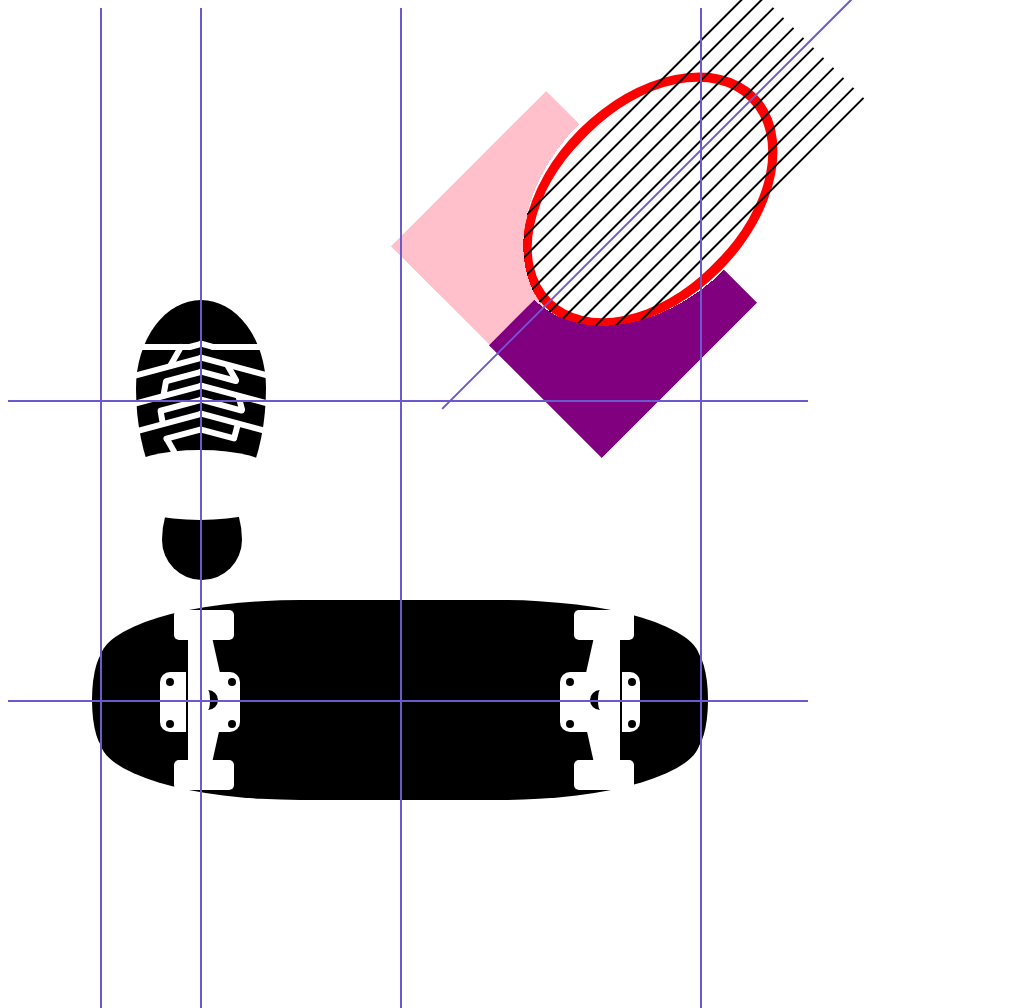

Write the HTML and CSS that draws this image.

<!-- file: 2-css-shapes.html -->
<!doctype html>
<html>
<head>
<meta charset="UTF-8">
<title>CSS3 shapes</title>

<link rel="stylesheet" type="text/css" href="2-css-shapes.css">
</head>
<body>


<!-- skateboard-->
<div class="board-layer1-main-fattest"></div>
<div class="board-layer2-middle-thinner"></div>


<div class="baseplate-right"></div>
<div class="truck-right-angled-top"></div>
<div class="truck-right-angled-bottom"></div>
<div class="truck-right-flat"></div>
<div class="wheel-right-top"></div>
<div class="wheel-right-bottom"></div>


<div class="screw-right-1"></div>
<div class="screw-right-2"></div>
<div class="screw-right-3"></div>
<div class="screw-right-4"></div>

<div class="kingpin-right"></div>

<div class="baseplate-left"></div>
<div class="truck-left-angled-top"></div>
<div class="truck-left-angled-bottom"></div>

<div class="truck-left-flat"></div>
<div class="wheel-left-top"></div>
<div class="wheel-left-bottom"></div>


<div class="screw-left-1"></div>
<div class="screw-left-2"></div>
<div class="screw-left-3"></div>
<div class="screw-left-4"></div>

<div class="kingpin-left"></div>

<!-- / skateboard -->


<div class="shoe-sole"></div>
<div class="shoe-heel"></div>
<div class="shoe-negative-between-sole-and-heel"></div>

<div class="chevron-1-short-left"></div>
<div class="chevron-1-short-right"></div>
<div class="chevron-1-straight-line-left"></div>
<div class="chevron-1-straight-line-right"></div>

<div class="chevron-2-left"></div>
<div class="chevron-2-right"></div>
<div class="chevron-bridge-1-to-2"></div>

<div class="chevron-3-short-left"></div>
<div class="chevron-3-short-right"></div>
<div class="chevron-bridge-2-to-3"></div>
<div class="chevron-bridge-3-to-4"></div>

<div class="chevron-4-left"></div>
<div class="chevron-4-right"></div>

<div class="chevron-bridge-4-to-5"></div>

<div class="chevron-5-short-left"></div>
<div class="chevron-5-short-right"></div>

<div class="chevron-bridge-5-to-6"></div>
<div class="chevron-6-left"></div>
<div class="chevron-6-right"></div>
<div class="chevron-bridge-6-to-7"></div>
<div class="chevron-7-short-left"></div>
<div class="chevron-7-short-right"></div>
<div class="chevron-bridge-7-to-edge"></div>

<div class="racket-head-shape"></div>
<div class="racket-head-negative"></div>
<div class="string1"></div>

<div class="a"></div>
<div class="b"></div>
<div class="c"></div>
<div class="d"></div>
<div class="e"></div>
<div class="f"></div>
<div class="g"></div>
<div class="h"></div>
<div class="i"></div>
<div class="j"></div>
<div class="k"></div>
<div class="l"></div>
<div class="m"></div>
<div class="n"></div>
<div class="o"></div>
<div class="p"></div>
<div class="q"></div>
<div class="r"></div>
<div class="s"></div>
<div class="t"></div>

<div class="string-mask-bottom-left"></div>
<div class="string-mask-bottom-right"></div>

<div class="trace1"></div>
<div class="trace2"></div>
<div class="traceA"></div>
<div class="traceB"></div>
<div class="traceC"></div>
<div class="traceD"></div>

<div class="traceX"></div>
  
</body>
</html>


/* file: 2-css-shapes.css */
div {
  position: absolute;
}

/* traces with numbers are horizontal lines*/
/*              letters are  vertical lines*/

.trace1{
  width: 800px;
  height: 2px;
  background: slateblue;
  top:700px
}

.trace2{
  width: 800px;
  height: 2px;
  background: slateblue;
  top:400px
}


.traceA{
  height: 1000px;
  width: 2px;
  background: slateblue;
  left: 400px;
}

.traceB{
  height: 1000px;
  width: 2px;
  background: slateblue;
  left: 100px;
}

.traceC{
  height: 1000px;
  width: 2px;
  background: slateblue;
  left: 700px;
}

.traceD{
  height: 1000px;
  width: 2px;
  background: slateblue;
  left: 200px;
}

/*diagonals*/
.traceX{
  width: 800px;
  height: 2px;
  background: slateblue;
  top: 125px;
  left: 325px;
  transform: rotate(315deg);
}


.board-layer1-main-fattest {
  width: 600px;
  height: 200px;
  background: black;
  top:600px;
  left:100px;
  border-radius: 200px / 60px;

}

.board-layer2-middle-thinner {
  width: 616px;
  height: 100px;
  background: black;
  top: 650px;
  left: 92px;
  border-radius: 60px / 200px;
}

.baseplate-left{
  width: 80px;
  height: 60px;
  background: white;
  left: 160px;
  top: 672px;
  border-radius: 10px;
}

.baseplate-right{
  width: 80px;
  height: 60px;
  background: white;
  left: 560px;
  top: 672px;
  border-radius: 10px;
}

.screw-right-1 {
  width: 8px;
  height: 8px;
  background: black;
  border-radius: 4px;
  left: 566px;
  top: 678px;
}

.screw-right-2 {
  width: 8px;
  height: 8px;
  background: black;
  border-radius: 4px;
  left: 628px;
  top: 678px;
}

.screw-right-3 {
  width: 8px;
  height: 8px;
  background: black;
  border-radius: 4px;
  left: 628px;
  top: 720px;
}

.screw-right-4 {
  width: 8px;
  height: 8px;
  background: black;
  border-radius: 4px;
  left: 566px;
  top: 720px;
}

.kingpin-right{
  width: 20px;
  height: 20px;
  background: white;
  border-radius:10px;
  left: 590px;
  top: 690px;
  border-left:8px solid black;
}

.truck-right-angled-top {
  width: 0px;
  height: 90px;
  left: 580px;
  top: 520px;
  
  border-left: 20px solid transparent;
  border-right: 20px solid transparent;
  border-bottom: 90px solid white;
  
}
.truck-right-angled-bottom {
  width: 0px;
  height: 90px;
  left: 580px;
  top: 700px;
  
  border-left: 20px solid transparent;
  border-right: 20px solid transparent;
  border-top: 90px solid white;
  
}

/* div of this must come after divs of angled */
.truck-right-flat {
  width: 14px;
  height: 180px;
  background: white;
  left: 606px;
  top: 610px;
  border-top-right-radius: 20px 10px;
  border-bottom-right-radius: 20px 10px;
  border-right: 2px solid black;  
  
}

.wheel-right-top {
  width: 60px;
  height: 30px;
  background: white;
  left: 574px;
  top: 610px;
  border-radius: 5px;
  
}
.wheel-right-bottom {
  width: 60px;
  height: 30px;
  background: white;
  left: 574px;
  top: 760px;
  border-radius: 5px;
  
}




.screw-left-1 {
  width: 8px;
  height: 8px;
  background: black;
  border-radius: 4px;
  left: 166px;
  top: 678px;
}

.screw-left-2 {
  width: 8px;
  height: 8px;
  background: black;
  border-radius: 4px;
  left: 228px;
  top: 678px;
}

.screw-left-3 {
  width: 8px;
  height: 8px;
  background: black;
  border-radius: 4px;
  left: 228px;
  top: 720px;
}

.screw-left-4 {
  width: 8px;
  height: 8px;
  background: black;
  border-radius: 4px;
  left: 166px;
  top: 720px;
}

.kingpin-left{
  width: 20px;
  height: 20px;
  background: white;
  border-radius:10px;
  left: 190px;
  top: 690px;
  border-right: 8px solid black;
}


.truck-left-angled-top {
  width: 0px;
  height: 90px;
  left: 186px;
  top: 520px;
  
  border-right: 20px solid transparent;
  border-left: 20px solid transparent;
  border-bottom: 90px solid white;
  
}
.truck-left-angled-bottom {
  width: 0px;
  height: 90px;
  left: 186px;
  top: 700px;
  
  border-right: 20px solid transparent;
  border-left: 20px solid transparent;
  border-top: 90px solid white;
  
}

/* div of this must come after divs of angled */
.truck-left-flat {
  width: 14px;
  height: 180px;
  background: white;
  left: 186px;
  top: 610px;
  border-top-left-radius: 20px 10px;
  border-bottom-left-radius: 20px 10px;
  border-left: 2px solid black;  
  
}

.wheel-left-top {
  width: 60px;
  height: 30px;
  background: white;
  left: 174px;
  top: 610px;
  border-radius: 5px;
  
}
.wheel-left-bottom {
  width: 60px;
  height: 30px;
  background: white;
  left: 174px;
  top: 760px;
  border-radius: 5px;
  
}







.shoe-sole {
   width: 130px;
   height: 220px;
   background-color: black;
   -webkit-border-radius: 63px 63px 63px 63px / 108px 108px 72px 72px;
   border-radius:         50%  50%  50%  50%  / 60%   60%   40%  40%;
   transform: rotateX(180deg);
   left: 136px;
   top: 300px;
}

.shoe-heel {
   width: 80px;
   height: 100px;
   background-color: black;
   -webkit-border-radius: 63px 63px 63px 63px / 108px 108px 72px 72px;
   border-radius:         50%  50%  50%  50%  / 60%   60%   40%  40%;
   left: 162px;
   top: 480px;
}

.shoe-negative-between-sole-and-heel {
  width: 140px;
  height: 70px;
  margin: 20px 0;
  background: white;
  border-top-right-radius: 110px 30px ;
  border-top-left-radius: 110px 30px ;
  border-bottom-right-radius: 110px 30px ;
  border-bottom-left-radius: 110px 30px ;
  top: 430px;
  left: 130px;
}

.chevron-1-short-left {
  width: 18px;
  height: 6px;
  top: 340px;
  left: 187px;
  background: white;
  -webkit-transform: rotate(345deg);
  transform: rotate(345deg);
  border-radius: 3px;
  -webkit-transform-origin: 100% 100%; /* Chrome, Safari, Opera */
  transform-origin: 100% 100%; /*keeps rotation point at right end*/
}

.chevron-1-short-right {
  width: 18px;
  height: 6px;
  top: 340px;
  left: 199px;
  background: white;
  -webkit-transform: rotate(15deg);
  transform: rotate(15deg);
  border-radius: 3px;
  -webkit-transform-origin: 0% 0%; /* Chrome, Safari, Opera */
  transform-origin: 0% 0%; /*keeps rotation point at left end*/
}

.chevron-1-straight-line-left {
  width: 54px;
  height: 6px;
  top: 344px;
  left: 138px;
  background: white;
  border-radius: 3px;
}

.chevron-1-straight-line-right {
  width: 54px;
  height: 6px;
  top: 344px;
  left: 210px;
  background: white;
  border-radius: 3px;
}



.chevron-2-left {
  width: 88px;
  height: 6px;
  top: 354px;
  left: 117px;
  background: white;
  -webkit-transform: rotate(345deg);
  transform: rotate(345deg);
  border-radius: 3px;
  -webkit-transform-origin: 100% 100%; /* Chrome, Safari, Opera */
  transform-origin: 100% 100%; /*keeps rotation point at right end*/
}

.chevron-2-right {
  width: 88px;
  height: 6px;
  top: 354px;
  left: 199px;
  background: white;
  -webkit-transform: rotate(15deg);
  transform: rotate(15deg);
  border-radius: 3px;
  -webkit-transform-origin: 0% 0%; /* Chrome, Safari, Opera */
  transform-origin: 0% 0%; /*keeps rotation point at left end*/
}

.chevron-bridge-1-to-2 {
  width: 28px;
  height: 6px;
  top: 367px;
  left: 166px;
  background: white;
  -webkit-transform: rotate(300deg);
  transform: rotate(300deg);
  border-radius: 3px;
  -webkit-transform-origin: 0% 0%; /* Chrome, Safari, Opera */
  transform-origin: 0% 0%; /*keeps rotation point at left end*/
}




.chevron-3-short-left {
  width: 42px;
  height: 6px;
  top: 368px;
  left: 163px;
  background: white;
  -webkit-transform: rotate(345deg);
  transform: rotate(345deg);
  border-radius: 3px;
  -webkit-transform-origin: 100% 100%; /* Chrome, Safari, Opera */
  transform-origin: 100% 100%; /*keeps rotation point at right end*/
}

.chevron-3-short-right {
  width: 42px;
  height: 6px;
  top: 368px;
  left: 199px;
  background: white;
  -webkit-transform: rotate(15deg);
  transform: rotate(15deg);
  border-radius: 3px;
  -webkit-transform-origin: 0% 0%; /* Chrome, Safari, Opera */
  transform-origin: 0% 0%; /*keeps rotation point at left end*/
}

.chevron-bridge-2-to-3 {
  width: 22px;
  height: 6px;
  top: 362px;
  left: 229px;
  background: white;
  -webkit-transform: rotate(60deg);
  transform: rotate(60deg);
  border-radius: 3px;
  -webkit-transform-origin: 0% 0%; /* Chrome, Safari, Opera */
  transform-origin: 0% 0%; /*keeps rotation point at left end*/
}

.chevron-bridge-3-to-4 {
  width: 20px;
  height: 6px;
  top: 398px;
  left: 160px;
  background: white;
  -webkit-transform: rotate(280deg);
  transform: rotate(280deg);
  border-radius: 3px;
  -webkit-transform-origin: 0% 0%; /* Chrome, Safari, Opera */
  transform-origin: 0% 0%; /*keeps rotation point at left end*/
}


.chevron-4-left {
  width: 88px;
  height: 6px;
  top: 382px;
  left: 117px;
  background: white;
  -webkit-transform: rotate(345deg);
  transform: rotate(345deg);
  border-radius: 3px;
  -webkit-transform-origin: 100% 100%; /* Chrome, Safari, Opera */
  transform-origin: 100% 100%; /*keeps rotation point at right end*/
}

.chevron-4-right {
  width: 88px;
  height: 6px;
  top: 382px;
  left: 199px;
  background: white;
  -webkit-transform: rotate(15deg);
  transform: rotate(15deg);
  border-radius: 3px;
  -webkit-transform-origin: 0% 0%; /* Chrome, Safari, Opera */
  transform-origin: 0% 0%; /*keeps rotation point at left end*/
}
 
.chevron-bridge-4-to-5 {
  width: 18px;
  height: 6px;
  top: 394px;
  left: 241px;
  background: white;
  -webkit-transform: rotate(75deg);
  transform: rotate(75deg);
  border-radius: 3px;
  -webkit-transform-origin: 0% 0%; /* Chrome, Safari, Opera */
  transform-origin: 0% 0%; /*keeps rotation point at left end*/
}

.chevron-5-short-left {
  width: 48px;
  height: 6px;
  top: 396px;
  left: 157px;
  background: white;
  -webkit-transform: rotate(345deg);
  transform: rotate(345deg);
  border-radius: 3px;
  -webkit-transform-origin: 100% 100%; /* Chrome, Safari, Opera */
  transform-origin: 100% 100%; /*keeps rotation point at right end*/
}

.chevron-5-short-right {
  width: 48px;
  height: 6px;
  top: 396px;
  left: 199px;
  background: white;
  -webkit-transform: rotate(15deg);
  transform: rotate(15deg);
  border-radius: 3px;
  -webkit-transform-origin: 0% 0%; /* Chrome, Safari, Opera */
  transform-origin: 0% 0%; /*keeps rotation point at left end*/
}


.chevron-bridge-5-to-6 {
  width: 16px;
  height: 6px;
  top: 425px;
  left: 160px;
  background: white;
  -webkit-transform: rotate(260deg);
  transform: rotate(260deg);
  border-radius: 3px;
  -webkit-transform-origin: 0% 0%; /* Chrome, Safari, Opera */
  transform-origin: 0% 0%; /*keeps rotation point at left end*/
}

.chevron-6-left {
  width: 88px;
  height: 6px;
  top: 410px;
  left: 117px;
  background: white;
  -webkit-transform: rotate(345deg);
  transform: rotate(345deg);
  border-radius: 3px;
  -webkit-transform-origin: 100% 100%; /* Chrome, Safari, Opera */
  transform-origin: 100% 100%; /*keeps rotation point at right end*/
}

.chevron-6-right {
  width: 88px;
  height: 6px;
  top: 410px;
  left: 199px;
  background: white;
  -webkit-transform: rotate(15deg);
  transform: rotate(15deg);
  border-radius: 3px;
  -webkit-transform-origin: 0% 0%; /* Chrome, Safari, Opera */
  transform-origin: 0% 0%; /*keeps rotation point at left end*/
}

 
.chevron-bridge-6-to-7 {
  width: 18px;
  height: 6px;
  top: 424px;
  left: 241px;
  background: white;
  -webkit-transform: rotate(105deg);
  transform: rotate(105deg);
  border-radius: 3px;
  -webkit-transform-origin: 0% 0%; /* Chrome, Safari, Opera */
  transform-origin: 0% 0%; /*keeps rotation point at left end*/
}

.chevron-7-short-left {
  width: 40px;
  height: 6px;
  top: 426px;
  left: 163px;
  background: white;
  -webkit-transform: rotate(345deg);
  transform: rotate(345deg);
  border-radius: 3px;
  -webkit-transform-origin: 100% 100%; /* Chrome, Safari, Opera */
  transform-origin: 100% 100%; /*keeps rotation point at right end*/
}

.chevron-7-short-right {
  width: 40px;
  height: 6px;
  top: 426px;
  left: 199px;
  background: white;
  -webkit-transform: rotate(15deg);
  transform: rotate(15deg);
  border-radius: 3px;
  -webkit-transform-origin: 0% 0%; /* Chrome, Safari, Opera */
  transform-origin: 0% 0%; /*keeps rotation point at left end*/
}

.chevron-bridge-7-to-edge {
  width: 20px;
  height: 6px;
  top: 435px;
  left: 168px;
  background: white;
  -webkit-transform: rotate(60deg);
  transform: rotate(60deg);
  border-radius: 3px;
  -webkit-transform-origin: 0% 0%; /* Chrome, Safari, Opera */
  transform-origin: 0% 0%; /*keeps rotation point at left end*/
}





.racket-head-oversized-backing {
  width: 600px;
	height: 400px;
	background: pink;
	border-radius: 300px / 200px;
  transform: rotate(315deg);
  top: 100px;
  left: 500px;
}

.racket-head-shape {
  width: 300px;
	height: 200px;
	background: red;
	border-radius: 150px / 100px;
  transform: rotate(315deg);
  top: 100px;
  left: 500px;
}

.racket-head-negative {
  width: 280px;
	height: 180px;
	background: white;
	border-radius: 150px / 100px;
  transform: rotate(315deg);
  top: 110px;
  left: 510px;
}

.racket-head-shape:before {
  width:80px;
  height:80px;
  top:-40px;
  left:-40px;
  border-radius:100%;
  box-shadow:0 0 0 2000px #1D005D;/* here draw the shadow inside its parent , maybe z-index will be required for content */
}

.string1 {
  width: 400px;
  height: 2px;
  background: black;
  top: 320px;
  left: 520px;
  transform: rotate(315deg);
  -webkit-transform-origin: 0% 0%; /* Chrome, Safari, Opera */
  transform-origin: 0% 0%; /*keeps rotation point at left end*/
}

.a {
  width: 400px;
  height: 2px;
  background: black;
  top: 310px;
  left: 510px;
  transform: rotate(315deg);
  -webkit-transform-origin: 0% 0%; /* Chrome, Safari, Opera */
  transform-origin: 0% 0%; /*keeps rotation point at left end*/
}

.b {
  width: 400px;
  height: 2px;
  background: black;
  top: 300px;
  left: 500px;
  transform: rotate(315deg);
  -webkit-transform-origin: 0% 0%; /* Chrome, Safari, Opera */
  transform-origin: 0% 0%; /*keeps rotation point at left end*/
}

.c {
  width: 400px;
  height: 2px;
  background: black;
  top: 290px;
  left: 490px;
  transform: rotate(315deg);
  -webkit-transform-origin: 0% 0%; /* Chrome, Safari, Opera */
  transform-origin: 0% 0%; /*keeps rotation point at left end*/
}

.d {
  width: 400px;
  height: 2px;
  background: black;
  top: 280px;
  left: 480px;
  transform: rotate(315deg);
  -webkit-transform-origin: 0% 0%; /* Chrome, Safari, Opera */
  transform-origin: 0% 0%; /*keeps rotation point at left end*/
}

.e {
  width: 400px;
  height: 2px;
  background: black;
  top: 270px;
  left: 470px;
  transform: rotate(315deg);
  -webkit-transform-origin: 0% 0%; /* Chrome, Safari, Opera */
  transform-origin: 0% 0%; /*keeps rotation point at left end*/
}

.f {
  width: 400px;
  height: 2px;
  background: black;
  top: 330px;
  left: 530px;
  transform: rotate(315deg);
  -webkit-transform-origin: 0% 0%; /* Chrome, Safari, Opera */
  transform-origin: 0% 0%; /*keeps rotation point at left end*/
}

.g {
  width: 400px;
  height: 2px;
  background: black;
  top: 340px;
  left: 540px;
  transform: rotate(315deg);
  -webkit-transform-origin: 0% 0%; /* Chrome, Safari, Opera */
  transform-origin: 0% 0%; /*keeps rotation point at left end*/
}
.h {
  width: 400px;
  height: 2px;
  background: black;
  top: 350px;
  left: 550px;
  transform: rotate(315deg);
  -webkit-transform-origin: 0% 0%; /* Chrome, Safari, Opera */
  transform-origin: 0% 0%; /*keeps rotation point at left end*/
}
.i {
  width: 400px;
  height: 2px;
  background: black;
  top: 360px;
  left: 560px;
  transform: rotate(315deg);
  -webkit-transform-origin: 0% 0%; /* Chrome, Safari, Opera */
  transform-origin: 0% 0%; /*keeps rotation point at left end*/
}
.j {
  width: 400px;
  height: 2px;
  background: black;
  top: 370px;
  left: 570px;
  transform: rotate(315deg);
  -webkit-transform-origin: 0% 0%; /* Chrome, Safari, Opera */
  transform-origin: 0% 0%; /*keeps rotation point at left end*/
}

.k {
  width: 400px;
  height: 2px;
  background: black;
  top: 380px;
  left: 580px;
  transform: rotate(315deg);
  -webkit-transform-origin: 0% 0%; /* Chrome, Safari, Opera */
  transform-origin: 0% 0%; /*keeps rotation point at left end*/
}

.string-mask-bottom-left {
  width: 220px;
  height: 160px;  
  transform: rotate(135deg);
  background: pink;
  top: 145px;
  left: 415px;
  -webkit-mask-image: radial-gradient(ellipse at 0 0, transparent 0, transparent 50%, black 50%, black 100%);
}

.string-mask-bottom-right {
  width: 160px;
  height: 220px;  
  transform: rotate(45deg);
  background: purple;
  top: 214px;
  left: 543px;
  -webkit-mask-image: radial-gradient(ellipse at 0 0, transparent 0, transparent 50%, black 50%, black 100%);
}
